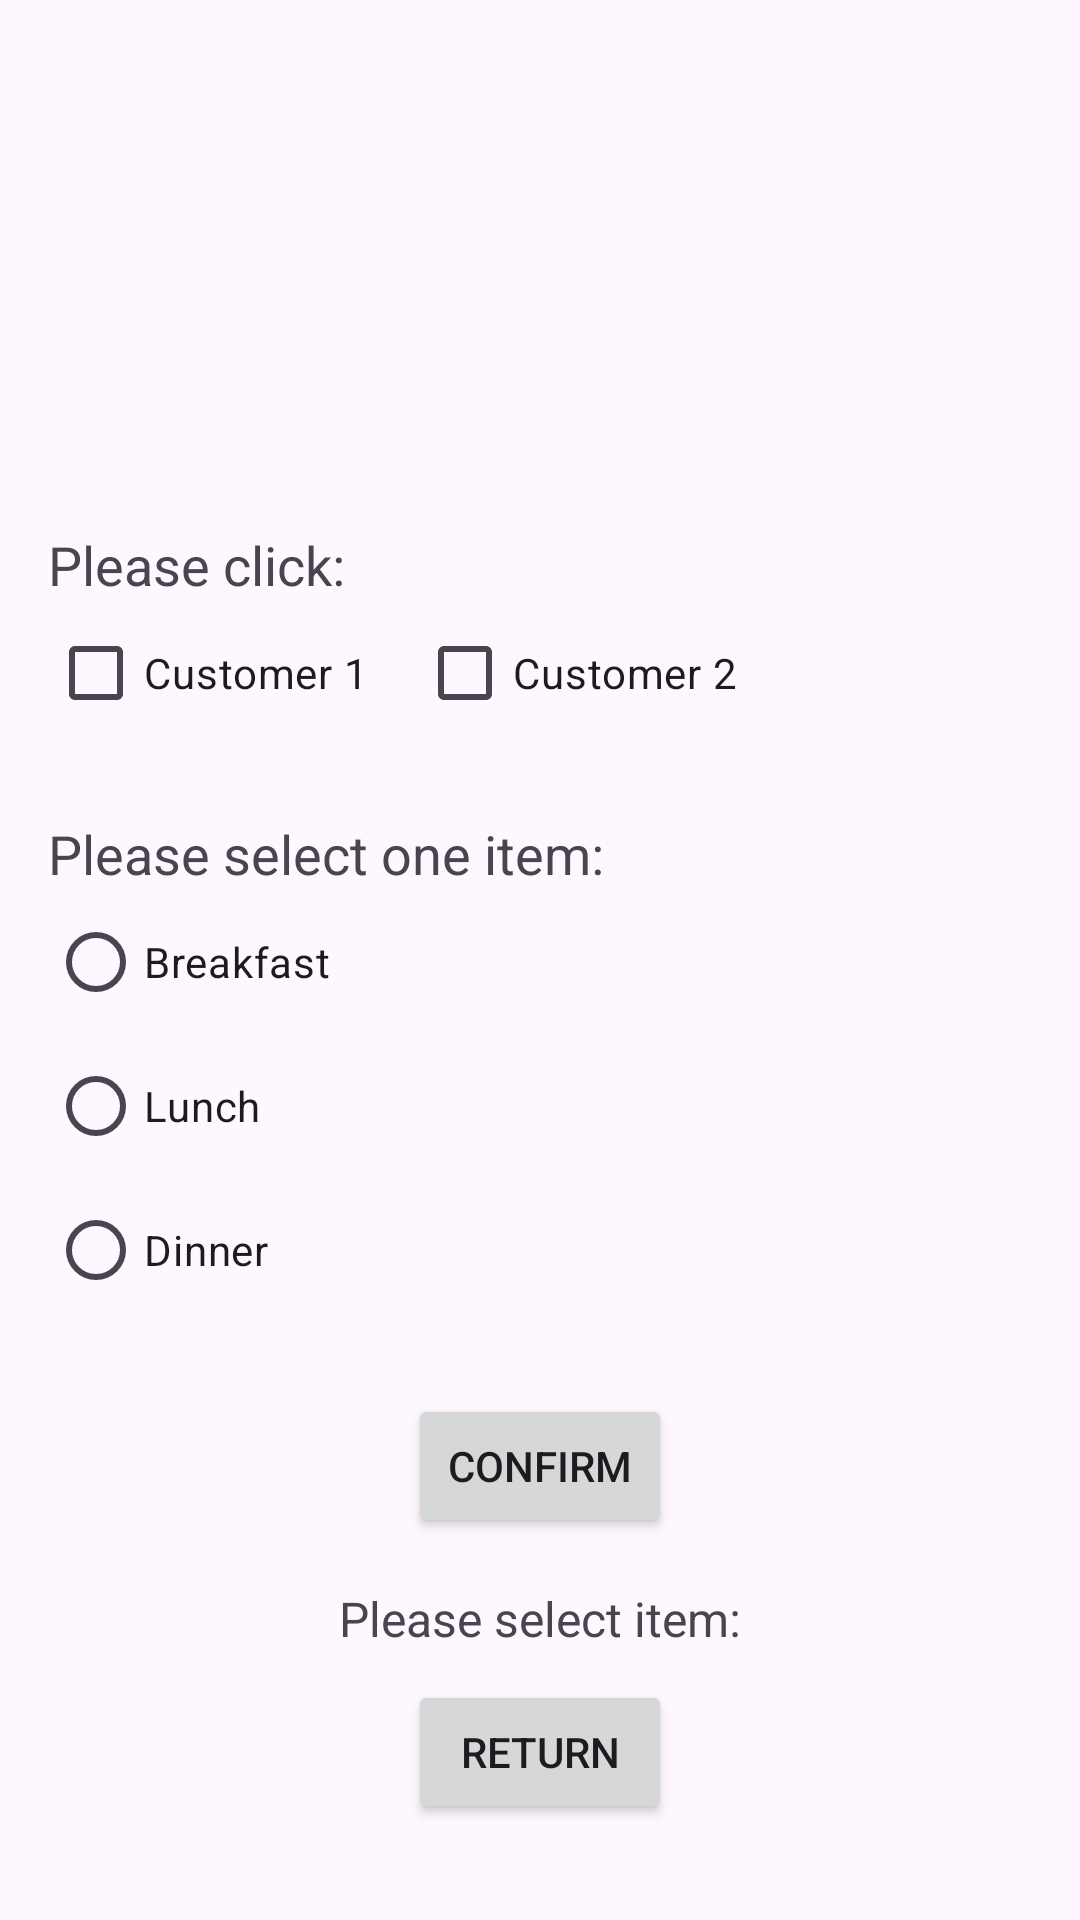

This screen was rendered from an Android layout file. Write that file and the resources it references.
<!-- AndroidManifest.xml: application theme Theme.LamChunYinLab1 -->
<!-- res/layout/activity_meal.xml -->
<?xml version="1.0" encoding="utf-8"?>
<androidx.constraintlayout.widget.ConstraintLayout
    xmlns:android="http://schemas.android.com/apk/res/android"
    xmlns:app="http://schemas.android.com/apk/res-auto"
    xmlns:tools="http://tools.android.com/tools"
    android:layout_width="match_parent"
    android:layout_height="match_parent"
    android:padding="16dp"
    tools:context=".MealActivity">

    
    <ImageView
        android:id="@+id/ivLogo"
        android:layout_width="120dp"
        android:layout_height="120dp"
        android:layout_marginTop="16dp"
        android:src="@drawable/logo"
        app:layout_constraintTop_toTopOf="parent"
        app:layout_constraintStart_toStartOf="parent"
        app:layout_constraintEnd_toEndOf="parent" />

    
    <TextView
        android:id="@+id/tvClickPrompt"
        android:layout_width="wrap_content"
        android:layout_height="wrap_content"
        android:layout_marginTop="24dp"
        android:text="Please click:"
        android:textSize="18sp"
        app:layout_constraintTop_toBottomOf="@+id/ivLogo"
        app:layout_constraintStart_toStartOf="parent" />

    
    <CheckBox
        android:id="@+id/cbCustomer1"
        android:layout_width="wrap_content"
        android:layout_height="wrap_content"
        android:text="Customer 1"
        app:layout_constraintTop_toBottomOf="@+id/tvClickPrompt"
        app:layout_constraintStart_toStartOf="parent" />

    
    <CheckBox
        android:id="@+id/cbCustomer2"
        android:layout_width="wrap_content"
        android:layout_height="wrap_content"
        android:layout_marginLeft="16dp"
        android:text="Customer 2"
        app:layout_constraintTop_toBottomOf="@+id/tvClickPrompt"
        app:layout_constraintStart_toEndOf="@+id/cbCustomer1" />

    
    <TextView
        android:id="@+id/tvSelectPrompt"
        android:layout_width="wrap_content"
        android:layout_height="wrap_content"
        android:layout_marginTop="24dp"
        android:text="Please select one item:"
        android:textSize="18sp"
        app:layout_constraintTop_toBottomOf="@+id/cbCustomer1"
        app:layout_constraintStart_toStartOf="parent" />

    
    <RadioGroup
        android:id="@+id/rgMeals"
        android:layout_width="wrap_content"
        android:layout_height="wrap_content"
        app:layout_constraintTop_toBottomOf="@+id/tvSelectPrompt"
        app:layout_constraintStart_toStartOf="parent">

        <RadioButton
            android:id="@+id/rbBreakfast"
            android:layout_width="wrap_content"
            android:layout_height="wrap_content"
            android:text="Breakfast" />

        <RadioButton
            android:id="@+id/rbLunch"
            android:layout_width="wrap_content"
            android:layout_height="wrap_content"
            android:text="Lunch" />

        <RadioButton
            android:id="@+id/rbDinner"
            android:layout_width="wrap_content"
            android:layout_height="wrap_content"
            android:text="Dinner" />
    </RadioGroup>

    
    <Button
        android:id="@+id/btnMealConfirm"
        android:layout_width="wrap_content"
        android:layout_height="wrap_content"
        android:layout_marginTop="24dp"
        android:text="Confirm"
        app:layout_constraintTop_toBottomOf="@+id/rgMeals"
        app:layout_constraintStart_toStartOf="parent"
        app:layout_constraintEnd_toEndOf="parent" />

    
    <TextView
        android:id="@+id/tvMealResult"
        android:layout_width="wrap_content"
        android:layout_height="wrap_content"
        android:layout_marginTop="16dp"
        android:text="Please select item:"
        android:textSize="16sp"
        app:layout_constraintTop_toBottomOf="@+id/btnMealConfirm"
        app:layout_constraintStart_toStartOf="parent"
        app:layout_constraintEnd_toEndOf="parent" />

    
    <Button
        android:id="@+id/btnReturn"
        android:layout_width="wrap_content"
        android:layout_height="wrap_content"
        android:layout_marginBottom="16dp"
        android:text="Return"
        app:layout_constraintBottom_toBottomOf="parent"
        app:layout_constraintStart_toStartOf="parent"
        app:layout_constraintEnd_toEndOf="parent" />

</androidx.constraintlayout.widget.ConstraintLayout>
<!-- resources referenced by this layout -->
<resources>
  <style name="Theme.LamChunYinLab1" parent="Base.Theme.LamChunYinLab1" />
  <style name="Base.Theme.LamChunYinLab1" parent="Theme.Material3.DayNight.NoActionBar">
          
          
      </style>
</resources>
